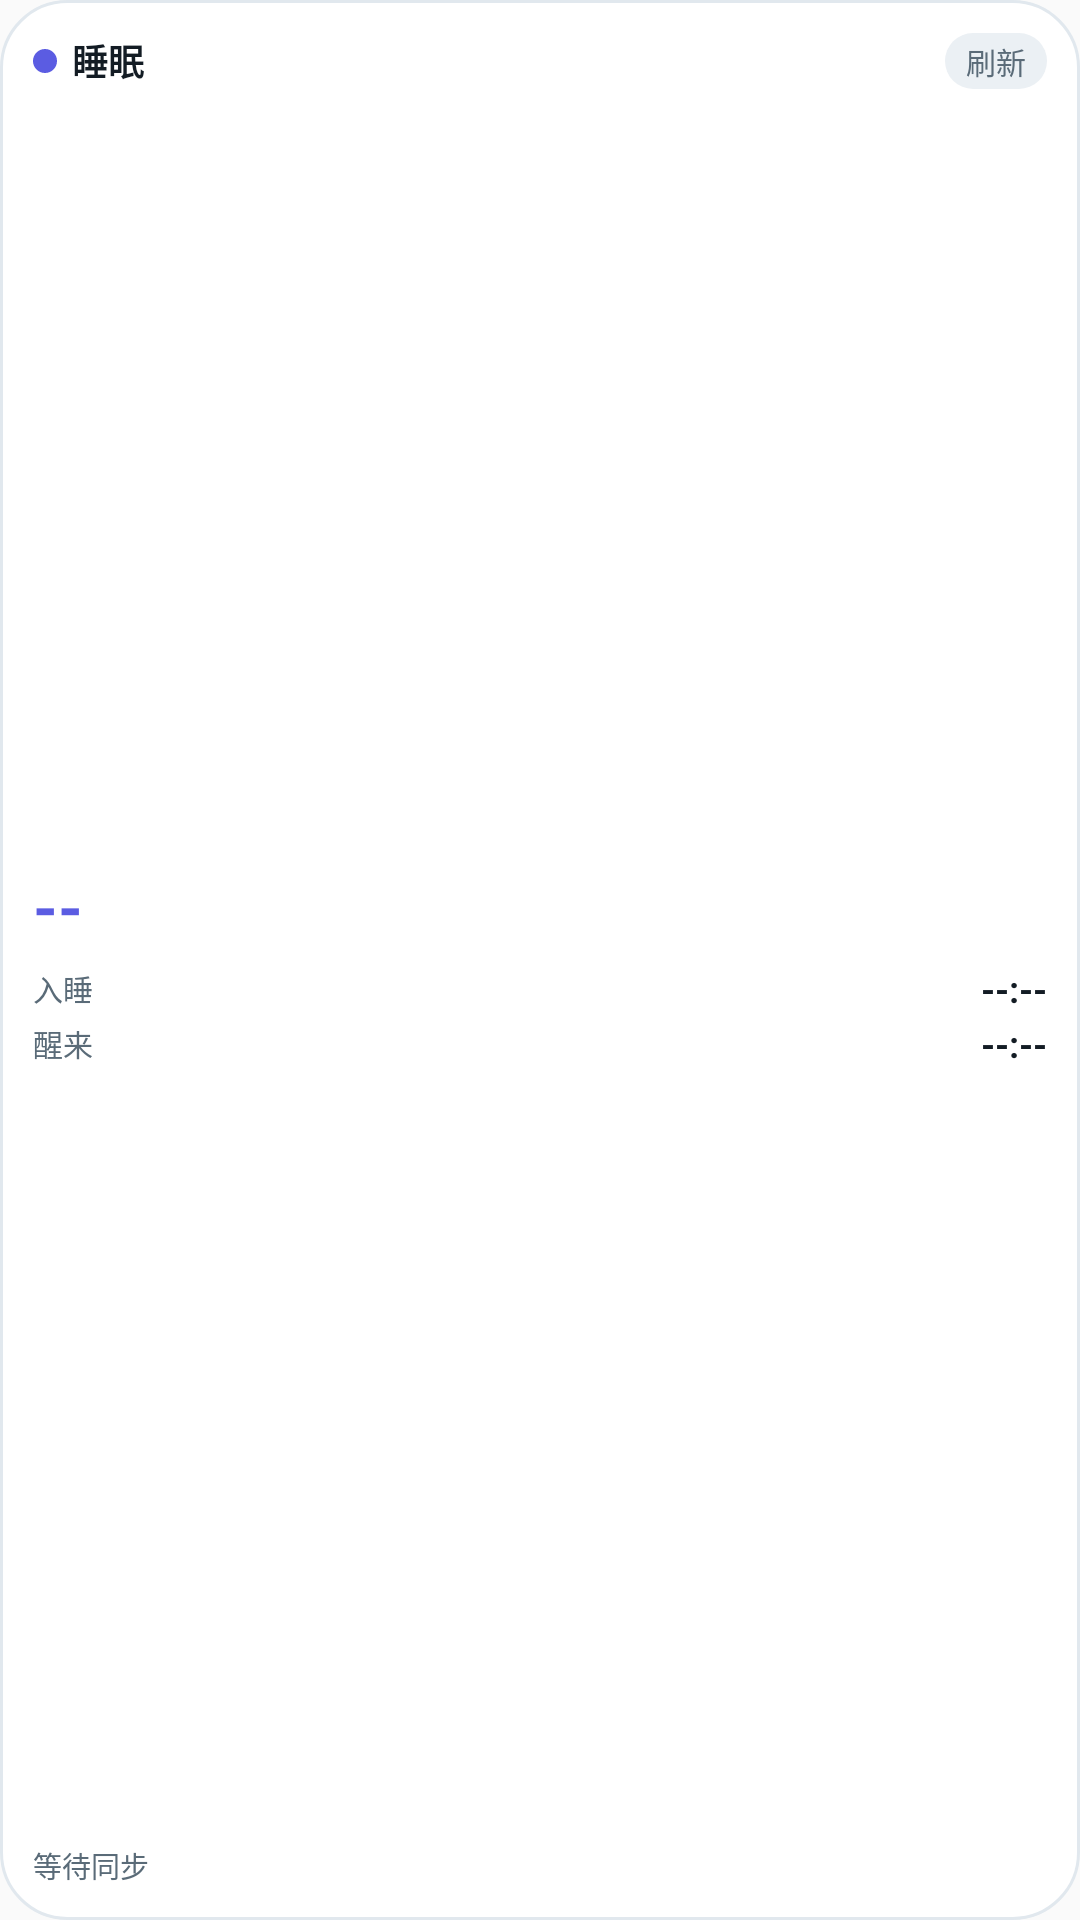

Layout XML and referenced resources for this Android screen:
<!-- AndroidManifest.xml: application theme Theme.PaceApp -->
<!-- res/layout/widget_sleep_compact.xml -->
<?xml version="1.0" encoding="utf-8"?>
<LinearLayout xmlns:android="http://schemas.android.com/apk/res/android"
    android:id="@+id/widget_sleep_compact_root"
    android:layout_width="match_parent"
    android:layout_height="match_parent"
    android:background="@drawable/widget_bg_surface"
    android:orientation="vertical"
    android:padding="11dp">

    <LinearLayout
        android:layout_width="match_parent"
        android:layout_height="wrap_content"
        android:gravity="center_vertical"
        android:orientation="horizontal">

        <ImageView
            android:id="@+id/widget_sleep_compact_dot"
            android:layout_width="8dp"
            android:layout_height="8dp"
            android:contentDescription="@null"
            android:src="@drawable/widget_dot_indigo" />

        <TextView
            android:layout_width="0dp"
            android:layout_height="wrap_content"
            android:layout_marginStart="5dp"
            android:layout_weight="1"
            android:maxLines="1"
            android:text="睡眠"
            android:textColor="#FF131C24"
            android:textSize="12sp"
            android:textStyle="bold" />

        <TextView
            android:id="@+id/widget_sleep_compact_refresh"
            android:layout_width="wrap_content"
            android:layout_height="wrap_content"
            android:background="@drawable/widget_pill_muted"
            android:maxLines="1"
            android:paddingHorizontal="7dp"
            android:paddingVertical="2dp"
            android:text="刷新"
            android:textColor="#FF5A6B78"
            android:textSize="10sp" />
    </LinearLayout>

    <LinearLayout
        android:layout_width="match_parent"
        android:layout_height="0dp"
        android:layout_weight="1"
        android:gravity="center_vertical"
        android:orientation="vertical">

        <LinearLayout
            android:layout_width="match_parent"
            android:layout_height="wrap_content"
            android:gravity="center_vertical"
            android:orientation="horizontal">

            <TextView
                android:id="@+id/widget_sleep_compact_duration"
                android:layout_width="0dp"
                android:layout_height="wrap_content"
                android:layout_weight="1"
                android:maxLines="1"
                android:text="--"
                android:textColor="#FF5B5CE2"
                android:textSize="21sp"
                android:textStyle="bold" />

            <TextView
                android:id="@+id/widget_sleep_compact_score"
                android:layout_width="wrap_content"
                android:layout_height="wrap_content"
                android:background="@drawable/widget_pill_muted"
                android:maxLines="1"
                android:paddingHorizontal="6dp"
                android:paddingVertical="2dp"
                android:text=""
                android:textColor="#FF0E9F6E"
                android:textSize="11sp"
                android:textStyle="bold"
                android:visibility="gone" />
        </LinearLayout>

        <LinearLayout
            android:layout_width="match_parent"
            android:layout_height="wrap_content"
            android:layout_marginTop="5dp"
            android:gravity="center_vertical"
            android:orientation="horizontal">

            <TextView
                android:layout_width="0dp"
                android:layout_height="wrap_content"
                android:layout_weight="1"
                android:maxLines="1"
                android:text="入睡"
                android:textColor="#FF5A6B78"
                android:textSize="10sp" />

            <TextView
                android:id="@+id/widget_sleep_compact_bedtime"
                android:layout_width="wrap_content"
                android:layout_height="wrap_content"
                android:maxLines="1"
                android:text="--:--"
                android:textColor="#FF131C24"
                android:textSize="12sp"
                android:textStyle="bold" />
        </LinearLayout>

        <LinearLayout
            android:layout_width="match_parent"
            android:layout_height="wrap_content"
            android:layout_marginTop="2dp"
            android:gravity="center_vertical"
            android:orientation="horizontal">

            <TextView
                android:layout_width="0dp"
                android:layout_height="wrap_content"
                android:layout_weight="1"
                android:maxLines="1"
                android:text="醒来"
                android:textColor="#FF5A6B78"
                android:textSize="10sp" />

            <TextView
                android:id="@+id/widget_sleep_compact_wake"
                android:layout_width="wrap_content"
                android:layout_height="wrap_content"
                android:maxLines="1"
                android:text="--:--"
                android:textColor="#FF131C24"
                android:textSize="12sp"
                android:textStyle="bold" />
        </LinearLayout>
    </LinearLayout>

    <LinearLayout
        android:layout_width="match_parent"
        android:layout_height="wrap_content"
        android:gravity="center_vertical"
        android:orientation="horizontal">

        <TextView
            android:id="@+id/widget_sleep_compact_footer"
            android:layout_width="0dp"
            android:layout_height="wrap_content"
            android:layout_weight="1"
            android:ellipsize="end"
            android:maxLines="1"
            android:text="等待同步"
            android:textColor="#FF5A6B78"
            android:textSize="9.5sp" />

        <TextView
            android:id="@+id/widget_sleep_compact_sync"
            android:layout_width="wrap_content"
            android:layout_height="wrap_content"
            android:maxLines="1"
            android:text=""
            android:textColor="#FF7B8797"
            android:textSize="9.5sp" />
    </LinearLayout>

</LinearLayout>
<!-- resources referenced by this layout -->
<resources>
  <!-- drawable widget_bg_surface (drawable) -->
  <?xml version="1.0" encoding="utf-8"?>
  <shape xmlns:android="http://schemas.android.com/apk/res/android"
      android:shape="rectangle">
      <solid android:color="#FFFFFFFF" />
      <stroke
          android:width="1dp"
          android:color="#FFE1E8EE" />
      <corners android:radius="22dp" />
  </shape>
  <!-- drawable widget_dot_indigo (drawable) -->
  <?xml version="1.0" encoding="utf-8"?>
  <shape xmlns:android="http://schemas.android.com/apk/res/android"
      android:shape="oval">
      <solid android:color="#FF5B5CE2" />
      <size
          android:width="8dp"
          android:height="8dp" />
  </shape>
  <!-- drawable widget_pill_muted (drawable) -->
  <?xml version="1.0" encoding="utf-8"?>
  <shape xmlns:android="http://schemas.android.com/apk/res/android"
      android:shape="rectangle">
      <solid android:color="#FFEBF0F4" />
      <corners android:radius="999dp" />
  </shape>
  <style name="Theme.PaceApp" parent="android:style/Theme.Material.Light.NoActionBar" />
</resources>
